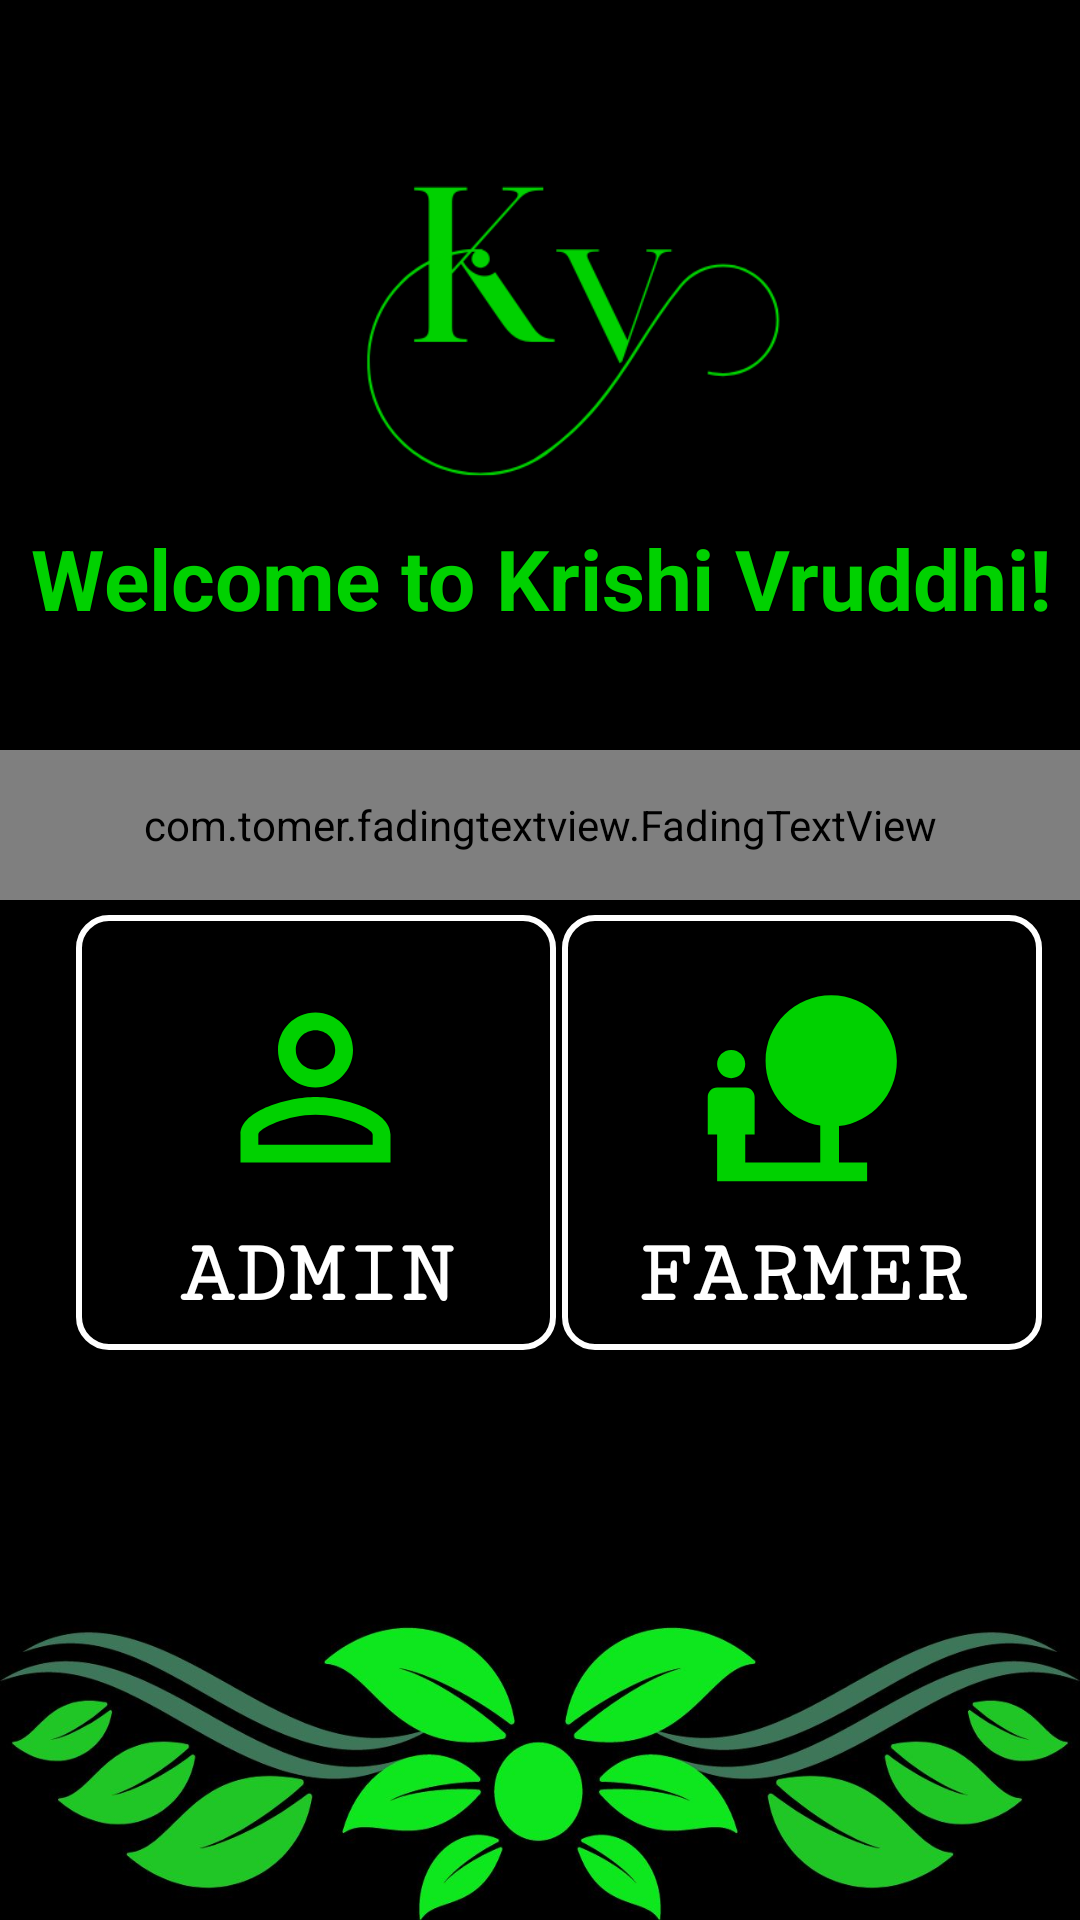

Reconstruct the res/layout file that produces this screen, plus the resources it refers to.
<!-- AndroidManifest.xml: application theme Theme.KRISHIVRUDDHI -->
<!-- res/layout/activity_main_main.xml -->
<?xml version="1.0" encoding="utf-8"?>
<androidx.constraintlayout.widget.ConstraintLayout xmlns:android="http://schemas.android.com/apk/res/android"
    xmlns:app="http://schemas.android.com/apk/res-auto"
    xmlns:tools="http://schemas.android.com/tools"
    android:layout_width="match_parent"
    android:layout_height="match_parent"
    android:background="@drawable/mainbacky"
    tools:context=".MainMain">

    <TextView
        android:layout_width="375dp"
        android:layout_height="65dp"
        android:gravity="center"
        android:fontFamily="sans-serif"
        android:text="Welcome to Krishi Vruddhi!"
        android:textColor="@color/green"
        android:textSize="28sp"
android:textStyle="bold"

        app:layout_constraintBottom_toBottomOf="parent"
        app:layout_constraintEnd_toEndOf="parent"
        app:layout_constraintStart_toStartOf="parent"
        app:layout_constraintTop_toTopOf="parent"
        app:layout_constraintVertical_bias="0.279" />

    <LinearLayout
        android:layout_width="match_parent"
        android:layout_height="match_parent"
        android:orientation="vertical"
        tools:layout_editor_absoluteX="0dp"
        tools:layout_editor_absoluteY="0dp">

        <com.tomer.fadingtextview.FadingTextView
            android:id="@+id/fadingText"
            android:layout_width="match_parent"
            android:layout_height="50dp"
            android:layout_marginTop="250dp"
            android:layout_marginBottom="10dp"
            android:fontFamily="serif"
            android:gravity="center"
            android:textColor="@color/white"
            android:textSize="24sp"

            app:texts="@array/text"
            app:timeout="500" />
    </LinearLayout>

    <Button
        android:id="@+id/admin"
        android:layout_width="160dp"
        android:layout_height="145dp"
        android:background="@drawable/custom_input1"
        android:drawableTop="@drawable/admin"
        android:paddingTop="20dp"
        android:text="ADMIN"
        android:fontFamily="serif-monospace"
        android:textColor="@color/white"
        android:textSize="30sp"
        android:textStyle="bold"
        app:layout_constraintBottom_toBottomOf="parent"
        app:layout_constraintEnd_toEndOf="parent"
        app:layout_constraintHorizontal_bias="0.127"
        app:layout_constraintStart_toStartOf="parent"
        app:layout_constraintTop_toTopOf="parent"
        app:layout_constraintVertical_bias="0.616" />

    <Button
        android:id="@+id/farmer"
        android:layout_width="160dp"
        android:layout_height="145dp"
        android:background="@drawable/custom_input1"
        android:drawableTop="@drawable/farmerlogin"
        android:paddingTop="20dp"
        android:text="FARMER"
        android:fontFamily="serif-monospace"
        android:textColor="@color/white"
        android:textSize="30sp"
        android:textStyle="bold"
        app:layout_constraintBottom_toBottomOf="parent"
        app:layout_constraintEnd_toEndOf="parent"
        app:layout_constraintHorizontal_bias="0.936"
        app:layout_constraintStart_toStartOf="parent"
        app:layout_constraintTop_toTopOf="parent"
        app:layout_constraintVertical_bias="0.616" />

    <ImageView
        android:id="@+id/imageView2"
        android:layout_width="190dp"
        android:layout_height="174dp"
        app:layout_constraintBottom_toBottomOf="parent"
        app:layout_constraintEnd_toEndOf="parent"
        app:layout_constraintStart_toStartOf="parent"
        app:layout_constraintTop_toTopOf="parent"
        app:layout_constraintVertical_bias="0.0"
        app:srcCompat="@drawable/ogooo" />

</androidx.constraintlayout.widget.ConstraintLayout>
<!-- resources referenced by this layout -->
<resources>
  <string-array name="text">
          <item>Imagine the Farming,</item>
          <item>Imagine the Living.</item>
      </string-array>
  <color name="green">#00D100</color>
  <color name="white">#FFFFFFFF</color>
  <!-- drawable admin (drawable) -->
  <vector xmlns:android="http://schemas.android.com/apk/res/android"
      android:width="75dp"
      android:height="75dp"
      android:viewportWidth="24"
      android:viewportHeight="24"
      android:tint="@color/green">
    <path
        android:fillColor="@color/green"
        android:pathData="M12,5.9c1.16,0 2.1,0.94 2.1,2.1s-0.94,2.1 -2.1,2.1S9.9,9.16 9.9,8s0.94,-2.1 2.1,-2.1m0,9c2.97,0 6.1,1.46 6.1,2.1v1.1L5.9,18.1L5.9,17c0,-0.64 3.13,-2.1 6.1,-2.1M12,4C9.79,4 8,5.79 8,8s1.79,4 4,4 4,-1.79 4,-4 -1.79,-4 -4,-4zM12,13c-2.67,0 -8,1.34 -8,4v3h16v-3c0,-2.66 -5.33,-4 -8,-4z"/>
  </vector>
  <!-- drawable custom_input1 (drawable) -->
  <?xml version="1.0" encoding="utf-8"?>
  <selector xmlns:android="http://schemas.android.com/apk/res/android">
      <item android:state_enabled="true" android:state_focused="true">
          <shape android:shape="rectangle">
              <solid android:color="@color/black"/>
              <corners android:radius="10dp"/>
              <stroke android:color="@color/white" android:width="2dp"/>
          </shape>
      </item>
  
      <item android:state_enabled="true">
          <shape android:shape="rectangle">
              <solid android:color="@color/black"/>
              <corners android:radius="10dp"/>
              <stroke android:color="@color/white" android:width="2dp"/>
          </shape>
      </item>
  
  </selector>
  <!-- drawable farmerlogin (drawable) -->
  <vector xmlns:android="http://schemas.android.com/apk/res/android"
      android:width="75dp"
      android:height="75dp"
      android:viewportWidth="24"
      android:viewportHeight="24"
      android:tint="@color/green">
    <path
        android:fillColor="@color/green"
        android:pathData="M22.17,9.17c0,-3.87 -3.13,-7 -7,-7s-7,3.13 -7,7c0,3.47 2.52,6.34 5.83,6.89V20H6v-3h1v-4c0,-0.55 -0.45,-1 -1,-1H3c-0.55,0 -1,0.45 -1,1v4h1v5h16v-2h-3v-3.88c3.47,-0.41 6.17,-3.36 6.17,-6.95zM4.5,11c0.83,0 1.5,-0.67 1.5,-1.5S5.33,8 4.5,8 3,8.67 3,9.5 3.67,11 4.5,11z"/>
  </vector>
  <!-- drawable mainbacky: jpg bitmap (drawable, 98266 bytes) -->
  <!-- drawable ogooo: png bitmap (drawable-v24, 12466 bytes) -->
  <style name="Theme.KRISHIVRUDDHI" parent="Theme.AppCompat.Light.DarkActionBar">
          
          <item name="colorPrimary">@color/green</item>
          <item name="colorPrimaryDark">@color/black</item>
          <item name="colorAccent">@color/teal_200</item>
          
      </style>
  <color name="black">#FF000000</color>
  <color name="teal_200">#FF03DAC5</color>
</resources>
